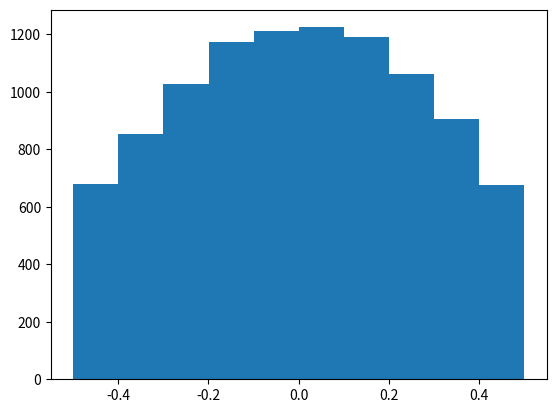

This figure's Python source:
import matplotlib.pyplot as plt
from scipy.stats import truncnorm


# mean:均值；sd：标准差
def truncated_normal(mean=0, sd=1.0, low=0.0, upp=10.0):
    return truncnorm(
        (low - mean) / sd, (upp - mean) / sd, loc=mean, scale=sd)


X = truncated_normal(mean=0, sd=0.4, low=-0.5, upp=0.5)
s = X.rvs(size=10000)

plt.hist(s)
plt.show()



"""
通用方法
连续随机变量的主要公共方法如下：

rvs：随机变量（就是从这个分布中抽一些样本）
pdf：概率密度函数。
cdf：累计分布函数
sf：残存函数（1-CDF）
ppf：分位点函数（CDF的逆）
isf：逆残存函数（sf的逆）
stats：返回均值，方差，（费舍尔）偏态，（费舍尔）峰度。
moment：分布的非中心矩。
让我们使用一个标准正态(normal)随机变量(RV)作为例子。
"""